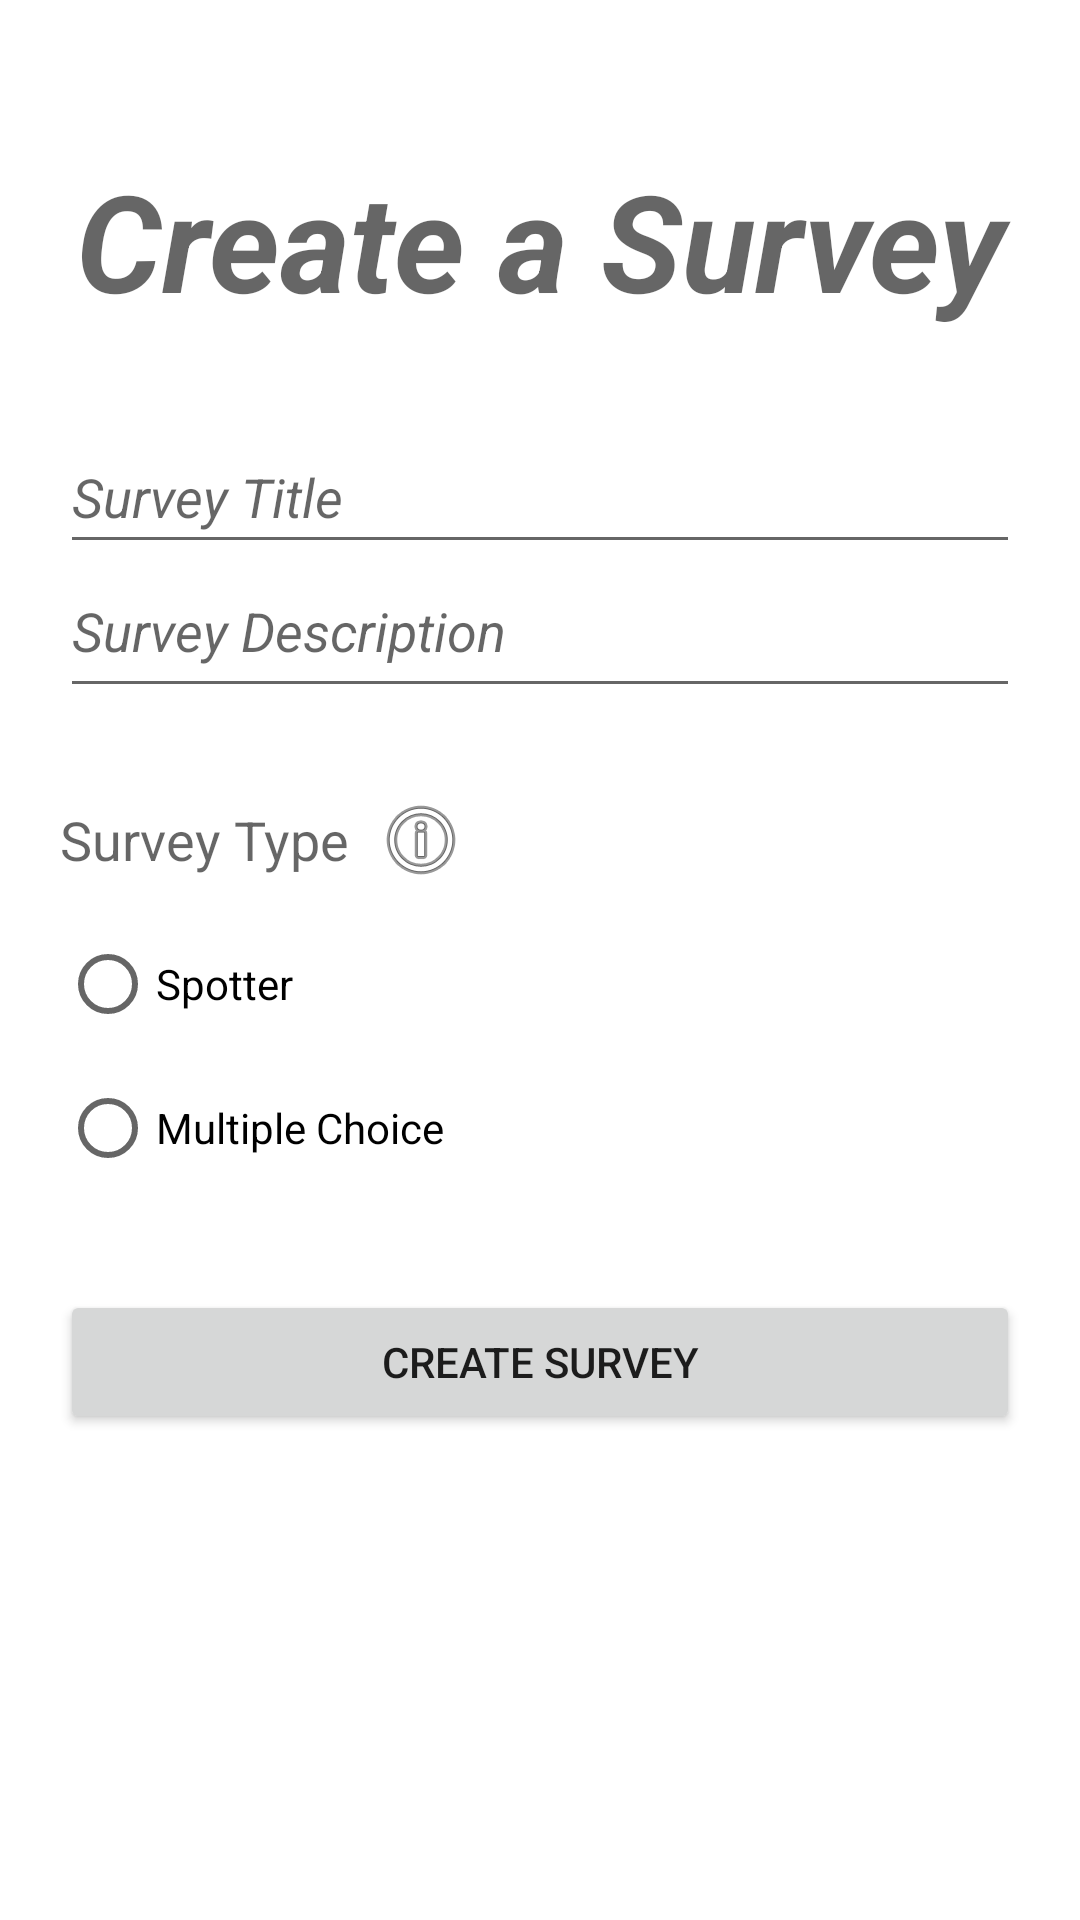

Reconstruct the res/layout file that produces this screen, plus the resources it refers to.
<!-- AndroidManifest.xml: application theme Theme.Citizen_science -->
<!-- res/layout/activity_create_new_survey.xml -->
<?xml version="1.0" encoding="utf-8"?>
<androidx.constraintlayout.widget.ConstraintLayout xmlns:android="http://schemas.android.com/apk/res/android"
    xmlns:app="http://schemas.android.com/apk/res-auto"
    xmlns:tools="http://schemas.android.com/tools"
    android:layout_width="match_parent"
    android:layout_height="match_parent"
    tools:context=".CreateNewSurveyActivity">

    <LinearLayout
        android:id="@+id/linearLayout2"
        android:layout_width="0dp"
        android:layout_height="0dp"
        android:orientation="vertical"
        android:padding="20dp"
        app:layout_constraintBottom_toBottomOf="parent"
        app:layout_constraintEnd_toEndOf="parent"
        app:layout_constraintStart_toStartOf="parent"
        app:layout_constraintTop_toTopOf="parent">

        <Space
            android:layout_width="match_parent"
            android:layout_height="30dp" />

        <TextView
            android:id="@+id/textView"
            android:layout_width="match_parent"
            android:layout_height="wrap_content"
            android:text="Create a Survey"
            android:textAlignment="center"
            android:textAppearance="@style/TextAppearance.AppCompat.Display2"
            android:textStyle="bold|italic" />

        <Space
            android:layout_width="match_parent"
            android:layout_height="30dp" />

        <EditText
            android:id="@+id/titleEditText"
            android:layout_width="match_parent"
            android:layout_height="wrap_content"
            android:ems="10"
            android:hint="Survey Title"
            android:inputType="textPersonName"
            android:minHeight="48dp"
            android:textAppearance="@style/TextAppearance.AppCompat.Medium"
            android:textColor="#515151"
            android:textStyle="italic" />

        <EditText
            android:id="@+id/descriptionEditText"
            android:layout_width="match_parent"
            android:layout_height="wrap_content"
            android:ems="10"
            android:gravity="start|top"
            android:hint="Survey Description"
            android:inputType="textMultiLine"
            android:maxLines="5"
            android:minHeight="48dp"
            android:textColor="#474747"
            android:textStyle="italic" />

        <Space
            android:layout_width="match_parent"
            android:layout_height="20dp" />

        <LinearLayout
            android:layout_width="wrap_content"
            android:layout_height="wrap_content"
            android:orientation="horizontal">

            <TextView
                android:id="@+id/textView3"
                android:layout_width="match_parent"
                android:layout_height="wrap_content"
                android:layout_centerHorizontal="true"
                android:layout_centerVertical="true"
                android:layout_gravity="center"
                android:gravity="center"
                android:text="Survey Type"
                android:textAppearance="@style/TextAppearance.AppCompat.Medium" />

            <ImageButton
                android:id="@+id/infoButton"
                style="@android:style/Widget.Holo.ImageButton"
                android:layout_width="48dp"
                android:layout_height="48dp"
                android:layout_weight="1"
                android:background="#FFFFFF"
                android:contentDescription="@string/infomation"
                app:srcCompat="@android:drawable/ic_menu_info_details" />

        </LinearLayout>

        <RadioGroup
            android:id="@+id/typeGroup"
            android:layout_width="match_parent"
            android:layout_height="wrap_content">

            <RadioButton
                android:id="@+id/spotterRadioButton"
                android:layout_width="match_parent"
                android:layout_height="wrap_content"
                android:text="Spotter" />

            <RadioButton
                android:id="@+id/multichoiceRadioButton"
                android:layout_width="match_parent"
                android:layout_height="wrap_content"
                android:text="Multiple Choice" />
        </RadioGroup>

        <Space
            android:layout_width="match_parent"
            android:layout_height="30dp" />

        <Button
            android:id="@+id/button"
            android:layout_width="match_parent"
            android:layout_height="wrap_content"
            android:text="Create Survey" />

    </LinearLayout>

</androidx.constraintlayout.widget.ConstraintLayout>
<!-- resources referenced by this layout -->
<resources>
  <string name="infomation">information on survey types</string>
  <style name="Theme.Citizen_science" parent="Theme.MaterialComponents.DayNight.DarkActionBar">
          
          <item name="colorPrimary">@color/purple_500</item>
          <item name="colorPrimaryVariant">@color/purple_700</item>
          <item name="colorOnPrimary">@color/white</item>
          
          <item name="colorSecondary">@color/teal_200</item>
          <item name="colorSecondaryVariant">@color/teal_700</item>
          <item name="colorOnSecondary">@color/black</item>
          
          <item name="android:statusBarColor" tools:targetApi="l">?attr/colorPrimaryVariant</item>
          
      </style>
  <!-- not gathered from this repository: default colours our renderer supplied (Android Studio template values) -->
  <color name="purple_500">#FF6200EE</color>
  <color name="purple_700">#FF3700B3</color>
  <color name="teal_200">#FF03DAC5</color>
  <color name="teal_700">#FF018786</color>
  <color name="black">#FF000000</color>
  <color name="white">#FFFFFFFF</color>
</resources>
